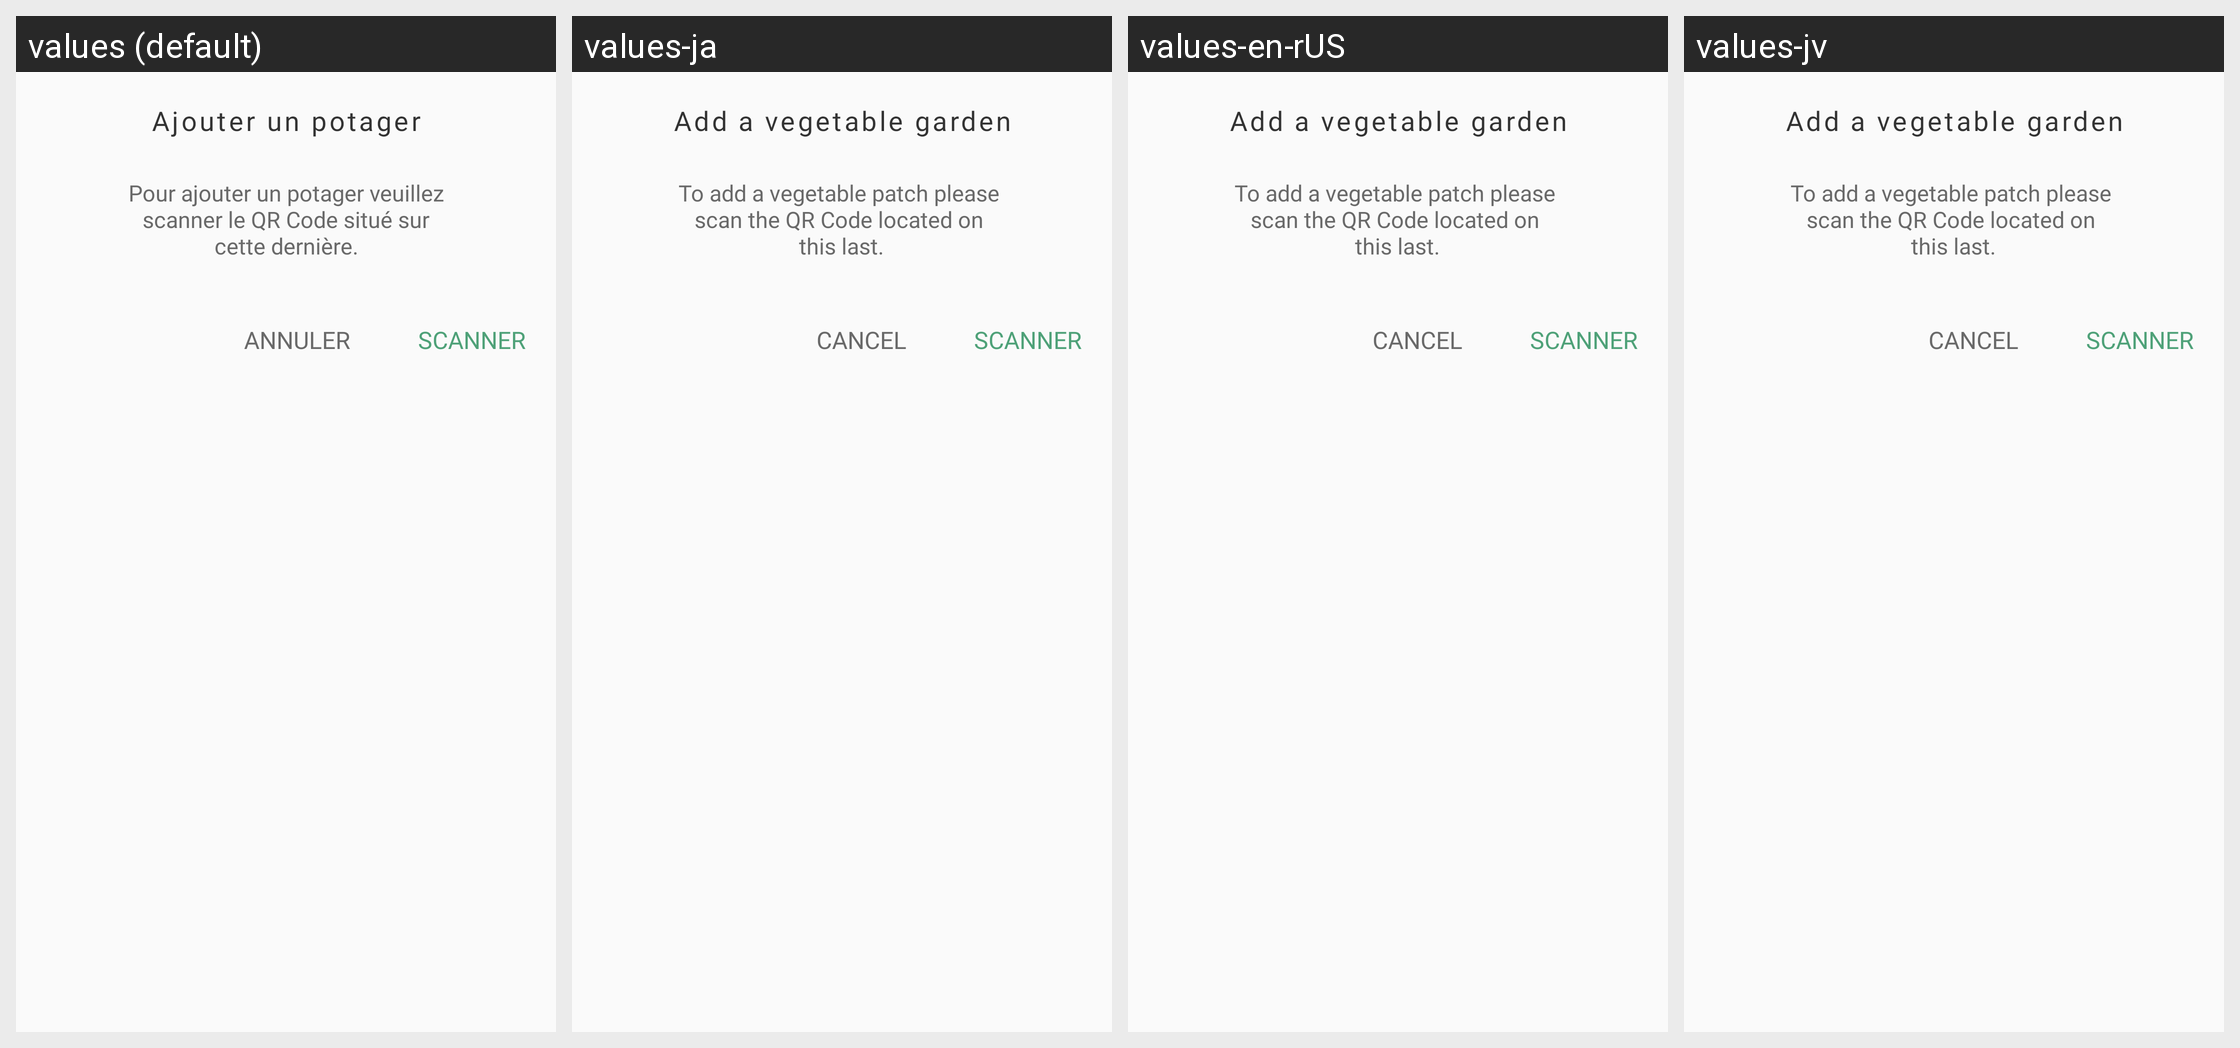

The Android screen above is rendered under several locales of the same app. Produce the string resources it draws, with the default and per-locale values.
Android screen res/layout/dialog_add_gardener.xml rendered under 4 locales, left to right: values (default), values-ja, values-en-rUS, values-jv. Device: Nexus 5 (rendered at 1080×1920; each locale shown at half size, 540×960, under a caption strip naming it); theme AppTheme.
Strings drawn on this screen, with the default value and each locale's value (text and hints the layout hard-codes, and strings that could not be matched under every locale, appear in the picture but are not listed):

add_gardener
  values: Ajouter un potager
  values-ja: Add a vegetable garden
  values-en-rUS: Add a vegetable garden
  values-jv: Add a vegetable garden

tv_dialog_add_gardener
  values: Pour ajouter un potager veuillez
      scanner le QR Code situé sur
      cette dernière.
  values-ja: To add a vegetable patch please 
      scan the QR Code located on 
      this last.
  values-en-rUS: To add a vegetable patch please 
      scan the QR Code located on 
      this last.
  values-jv: To add a vegetable patch please 
      scan the QR Code located on 
      this last.

CANCEL
  values: Annuler
  values-ja: Cancel
  values-en-rUS: Cancel
  values-jv: Cancel
